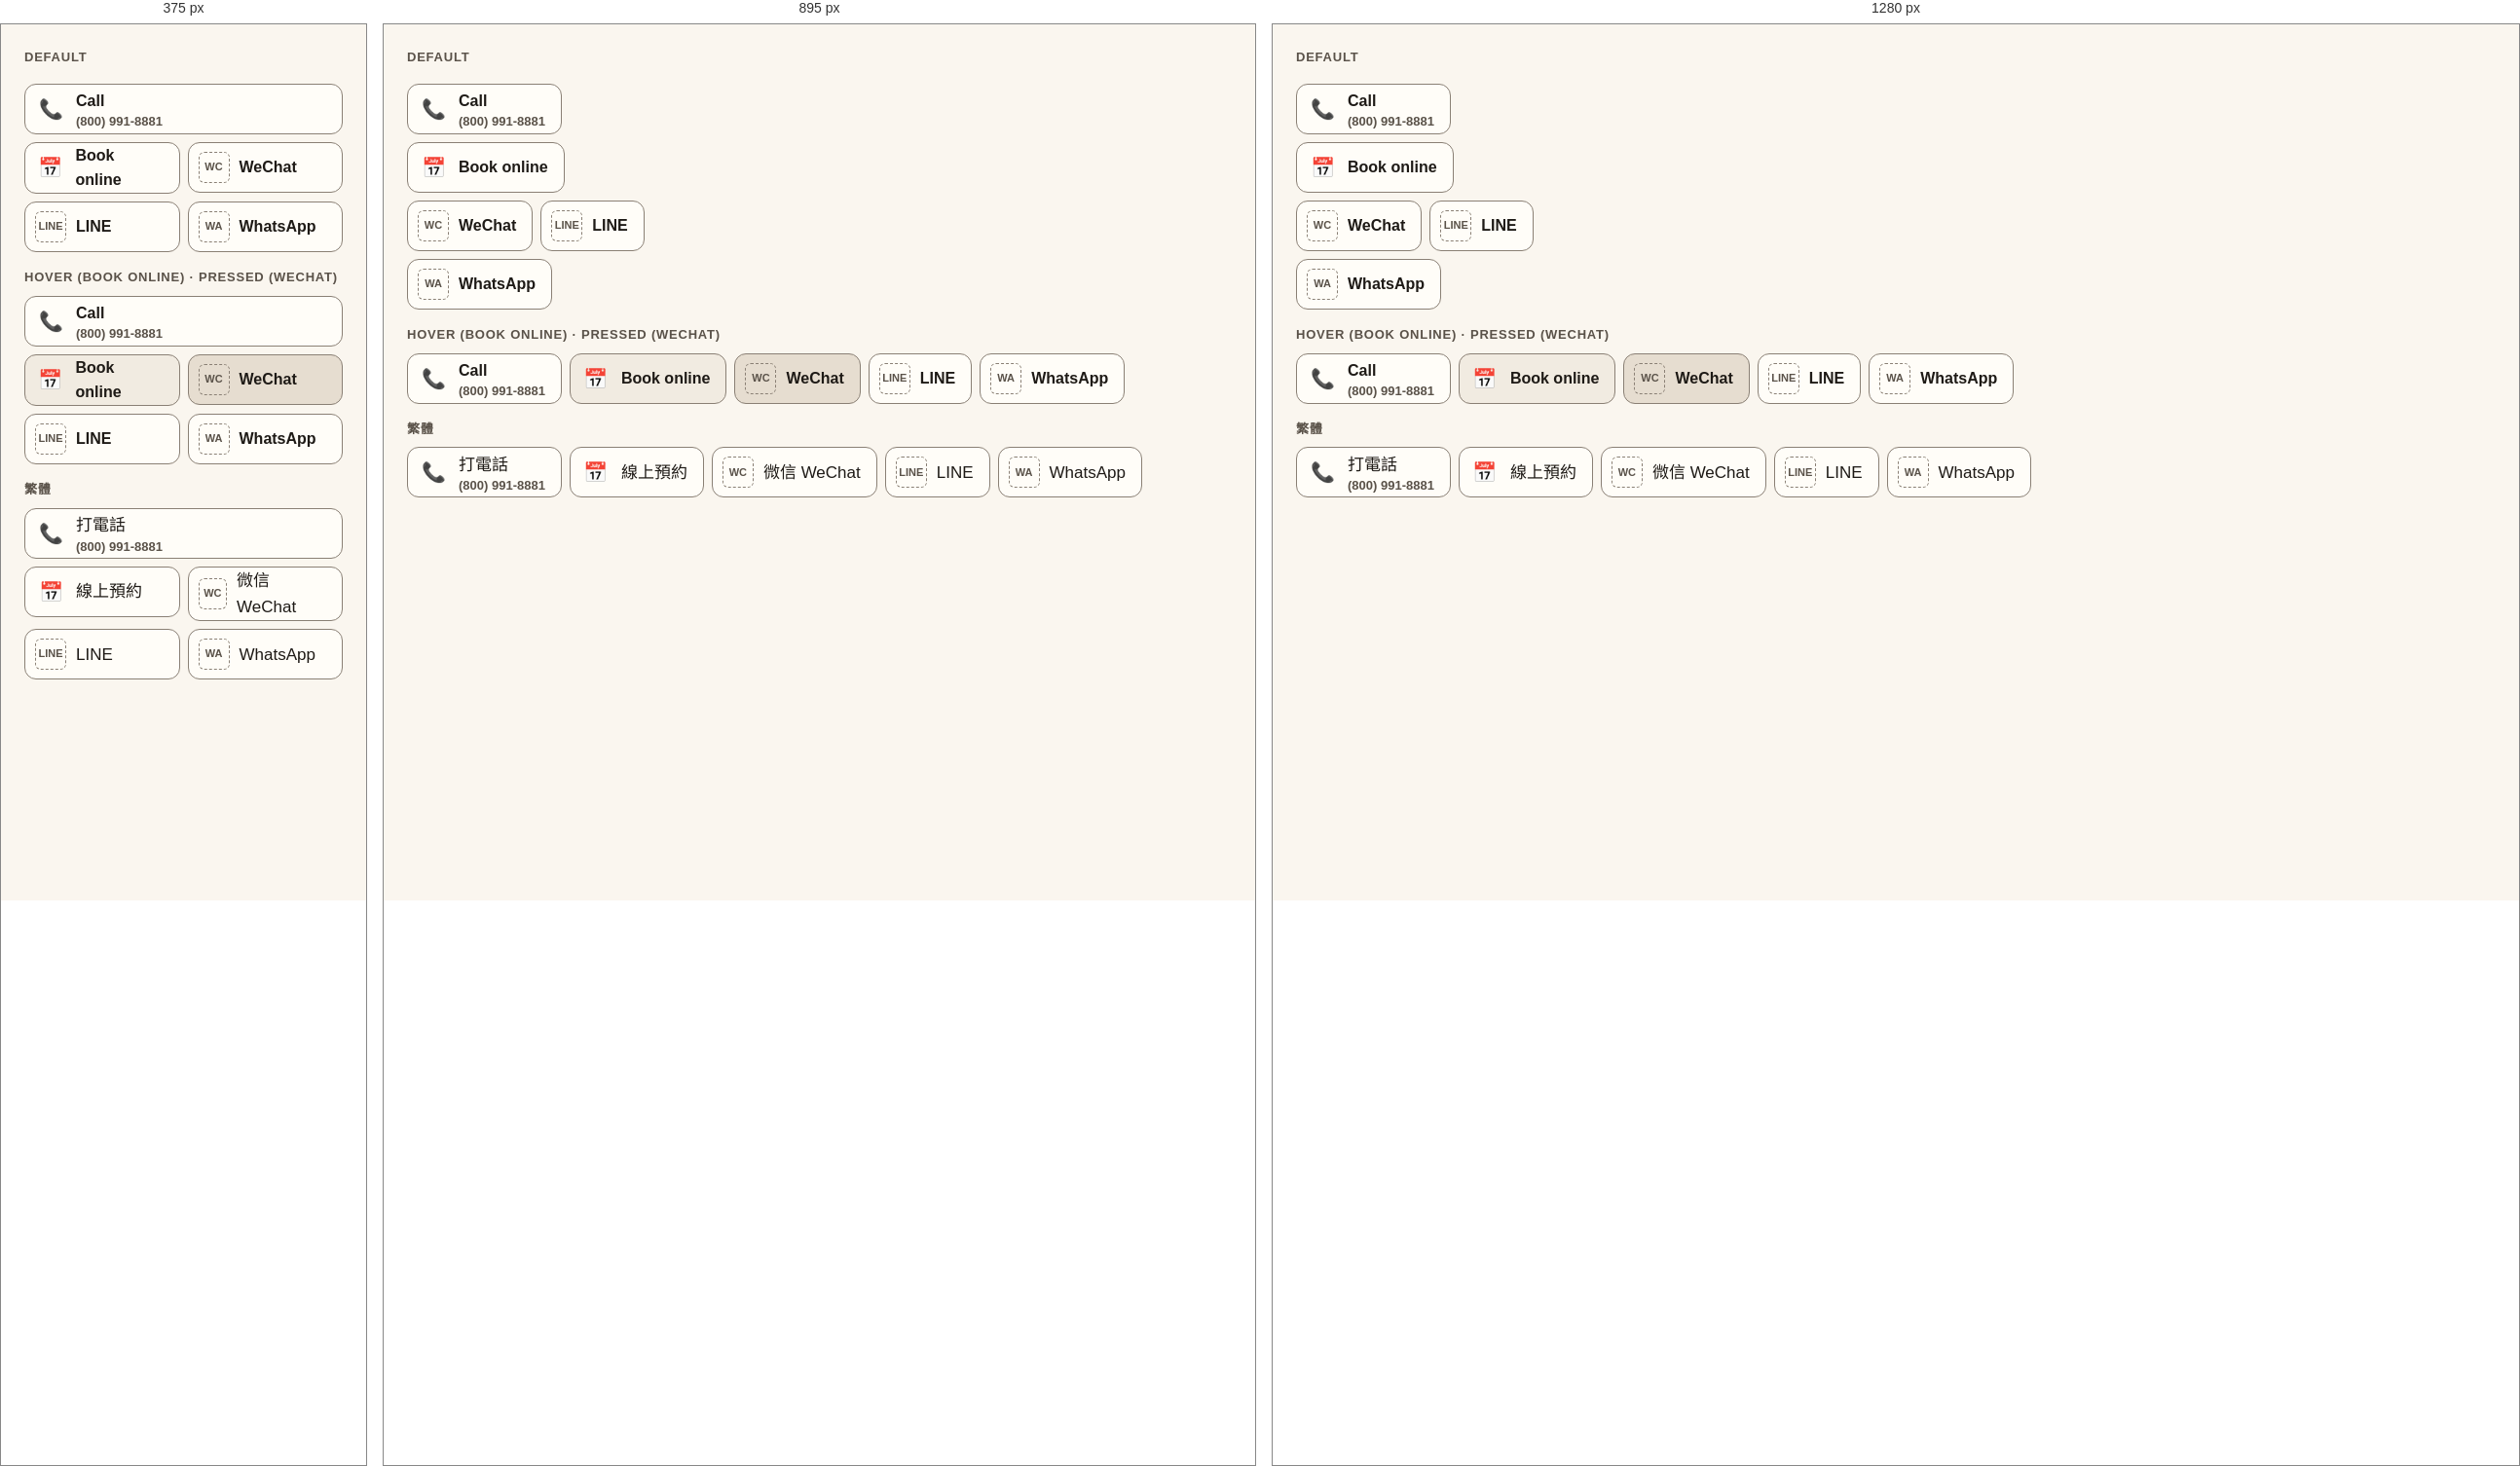
Rendered at 375 px, 895 px and 1280 px, left to right.

<!-- file: preview.html -->
<!-- @dsCard group="5 · Components" height=260 subtitle="Default · hover · pressed" -->
<!doctype html>
<html data-theme="day" lang="en">
<head><meta charset="utf-8"><meta name="viewport" content="width=device-width, initial-scale=1"><title>Contact row</title><link rel="preconnect" href="https://fonts.googleapis.com"><link rel="preconnect" href="https://fonts.gstatic.com" crossorigin><link href="https://fonts.googleapis.com/css2?family=Nunito:wght@400;600;700;800&display=swap" rel="stylesheet">
<style>html,body{margin:0;background:var(--background)}</style>
<link rel="stylesheet" href="../../tokens.local.css"><link rel="stylesheet" href="../../project/components/bundle.css"></head>
<body>
<div class="nb-page"><div class="nb-spec"><div class="nb-state-grid"><div class="nb-state"><p class="nb-spec-label">Default</p><ul class="nb-contact" aria-label="Contact"><li><a href="#" class=""><span class="nb-ico"><span class="nb-emoji" aria-hidden="true">📞</span></span><span>Call<small>(800) 991-8881</small></span></a></li><li><a href="#" class=""><span class="nb-ico"><span class="nb-emoji" aria-hidden="true">📅</span></span><span>Book online</span></a></li><li><a href="#" class=""><span class="nb-ico nb-ico--ph" title="App icon placeholder">WC</span><span>WeChat</span></a></li><li><a href="#" class=""><span class="nb-ico nb-ico--ph" title="App icon placeholder">LINE</span><span>LINE</span></a></li><li><a href="#" class=""><span class="nb-ico nb-ico--ph" title="App icon placeholder">WA</span><span>WhatsApp</span></a></li></ul></div></div><div style="height:16px"></div><p class="nb-spec-label">Hover (Book online) · pressed (WeChat)</p><ul class="nb-contact" aria-label="Contact"><li><a href="#" class=""><span class="nb-ico"><span class="nb-emoji" aria-hidden="true">📞</span></span><span>Call<small>(800) 991-8881</small></span></a></li><li><a href="#" class="is-hover"><span class="nb-ico"><span class="nb-emoji" aria-hidden="true">📅</span></span><span>Book online</span></a></li><li><a href="#" class="is-pressed"><span class="nb-ico nb-ico--ph" title="App icon placeholder">WC</span><span>WeChat</span></a></li><li><a href="#" class=""><span class="nb-ico nb-ico--ph" title="App icon placeholder">LINE</span><span>LINE</span></a></li><li><a href="#" class=""><span class="nb-ico nb-ico--ph" title="App icon placeholder">WA</span><span>WhatsApp</span></a></li></ul><div style="height:16px"></div><p class="nb-spec-label">繁體</p><div lang="zh-Hant"><ul class="nb-contact" aria-label="Contact"><li><a href="#" class=""><span class="nb-ico"><span class="nb-emoji" aria-hidden="true">📞</span></span><span>打電話<small>(800) 991-8881</small></span></a></li><li><a href="#" class=""><span class="nb-ico"><span class="nb-emoji" aria-hidden="true">📅</span></span><span>線上預約</span></a></li><li><a href="#" class=""><span class="nb-ico nb-ico--ph" title="App icon placeholder">WC</span><span>微信 WeChat</span></a></li><li><a href="#" class=""><span class="nb-ico nb-ico--ph" title="App icon placeholder">LINE</span><span>LINE</span></a></li><li><a href="#" class=""><span class="nb-ico nb-ico--ph" title="App icon placeholder">WA</span><span>WhatsApp</span></a></li></ul></div></div></div>

</body>
</html>


/* @media block from bundle.css */
@media (max-width:767px){
  .nb-display{font-size:40px;line-height:1.12}.nb-h1{font-size:32px}.nb-h2{font-size:26px}.nb-h3{font-size:20px}
  .nb-body,.nb-page{font-size:17px}.nb-small{font-size:14px}.nb-lead{font-size:18px}
  :lang(zh) .nb-display,.nb-display:lang(zh){font-size:36px;line-height:1.35}
  :lang(zh) .nb-h1,.nb-h1:lang(zh){font-size:30px}
  :lang(zh) .nb-h2,.nb-h2:lang(zh){font-size:24px}
  :lang(zh) .nb-h3,.nb-h3:lang(zh){font-size:20px}
  :lang(zh) .nb-body,.nb-body:lang(zh),[lang|="zh"] .nb-page,.nb-page:lang(zh){font-size:17px}
  :lang(zh) .nb-small,.nb-small:lang(zh){font-size:15px}
  :lang(zh) .nb-lead,.nb-lead:lang(zh){font-size:18px}
}

/* @media block from bundle.css */
@media (max-width:767px){.nb-wrap{padding:0 var(--gutter-mobile)}.nb-section{padding:var(--space-8) 0}.nb-grid{grid-template-columns:repeat(4,1fr);gap:var(--space-2)}}

/* @media block from bundle.css */
@media (max-width:767px){.nb-span-5,.nb-span-6,.nb-at-7,.nb-at-8{grid-column:1 / -1}}

/* @media block from bundle.css */
@media (max-width:1023px){
  .nb-nav,.nb-header-tools>a.nb-btn{display:none}
  .nb-utility-in{justify-content:space-between}
  .nb-header-in{min-height:64px;gap:var(--space-1)}
  .nb-header-tools{margin-left:auto}
  .nb-menu-btn{display:inline-flex}
  .nb-brand{font-size:19px}
}

/* @media block from bundle.css */
@media (max-width:1023px){.nb-hero-grid{grid-template-columns:1fr;gap:var(--space-4)}.nb-hero{padding:var(--space-6) 0 var(--space-6)}}

/* @media block from bundle.css */
@media (max-width:767px){.nb-hero .nb-btn-row .nb-btn{flex:1 1 100%}}

/* @media block from bundle.css */
@media (max-width:767px){.nb-note{padding:var(--space-3);border-radius:var(--radius-md)}}

/* @media block from bundle.css */
@media (max-width:767px){.nb-steps{grid-template-columns:1fr;gap:var(--space-2)}.nb-step{padding:var(--space-3);border-radius:var(--radius-md);display:grid;grid-template-columns:48px 1fr;gap:var(--space-2);align-items:start}.nb-step-top{flex-direction:column;align-items:flex-start;gap:var(--space-1);margin:0}.nb-step .nb-emoji{font-size:32px;order:-1}}

/* @media block from bundle.css */
@media (max-width:767px){.nb-doctor{grid-template-columns:1fr;gap:var(--space-3)}.nb-photo{aspect-ratio:4/3}}

/* @media block from bundle.css */
@media (max-width:767px){.nb-faq summary{padding:var(--space-2);font-size:18px}.nb-faq .nb-answer{padding:var(--space-2) var(--space-2) var(--space-3) var(--space-2)}:lang(zh) .nb-faq summary{font-size:18px}}

/* @media block from bundle.css */
@media (max-width:767px){.nb-band{grid-template-columns:1fr;padding:var(--space-3);border-radius:var(--radius-md)}.nb-band .nb-btn{width:100%}}

/* @media block from bundle.css */
@media (max-width:767px){.nb-locs{grid-template-columns:1fr;gap:var(--space-2)}.nb-loc{border-radius:var(--radius-md)}.nb-loc-body{padding:var(--space-3)}.nb-loc .nb-btn{flex:1}}

/* @media block from bundle.css */
@media (max-width:767px){.nb-contact{display:grid;grid-template-columns:1fr 1fr}.nb-contact li:first-child{grid-column:1/-1}.nb-contact a{width:100%}}

/* @media block from bundle.css */
@media (max-width:767px){.nb-footer-grid{grid-template-columns:1fr;gap:var(--space-3)}.nb-footer{padding-bottom:120px}}

/* @media block from bundle.css */
@media (max-width:767px){
  .nb-stickybar{display:grid;grid-template-columns:minmax(0,1.35fr) minmax(0,1fr);gap:var(--space-1);position:sticky;bottom:12px;margin:0 12px;padding:8px;background:var(--surface);border:var(--border-hairline) solid var(--border);border-radius:calc(var(--radius-md) + 8px);box-shadow:var(--shadow-sheet);z-index:5}
  .nb-stickybar .nb-btn{min-height:48px;padding:0 8px;font-size:15px;gap:6px}
}